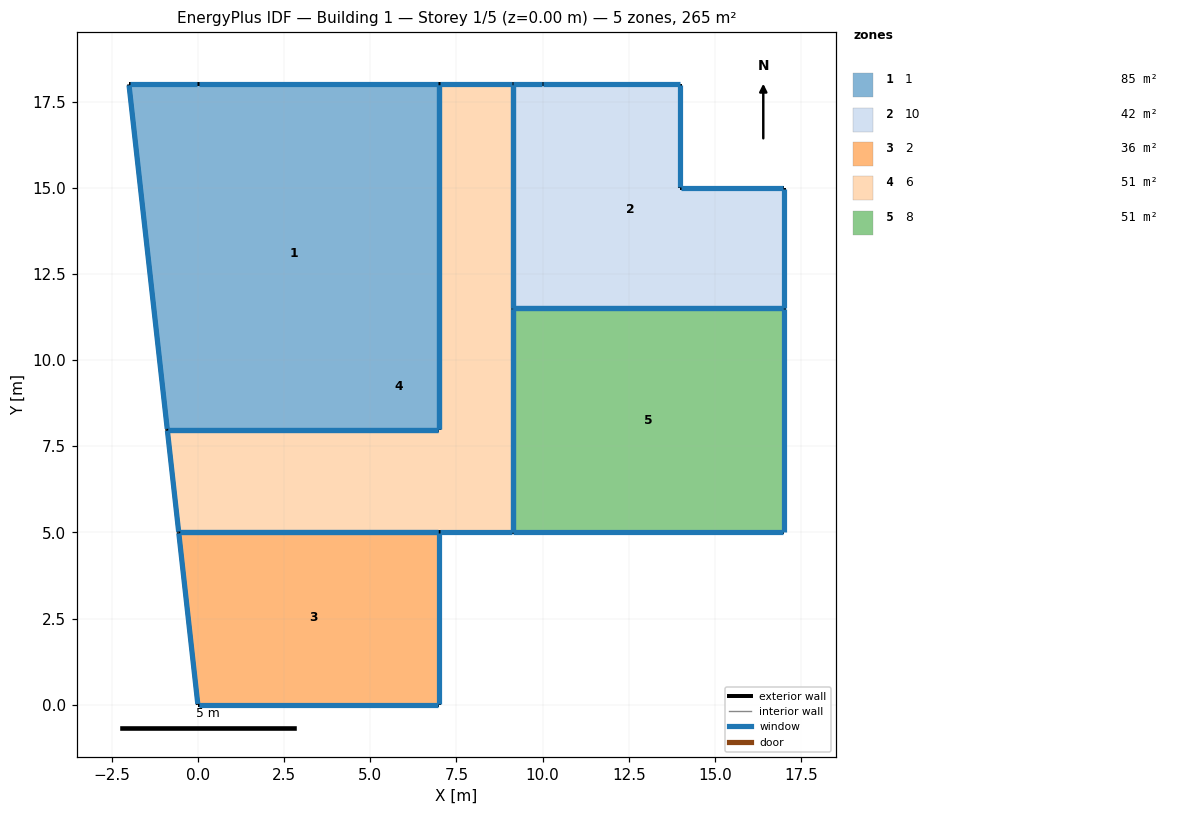
=== STOREY PLAN SPEC (per zone: floor XY polygon, exterior-wall plan segments, windows/doors) ===
zone 1: 1  (84.6 m²)
  floor: (7.00, 18.00) (7.00, 7.98) (-0.89, 7.98) (-2.00, 18.00)
  exterior wall: (-2.00, 18.00) – (-0.89, 7.98)  [10.1 m]
    window: (-2.00, 17.97) – (-0.89, 8.01)  [9.2 m²]
  exterior wall: (0.00, 18.00) – (-2.00, 18.00)  [2.0 m]
    window: (-0.03, 18.00) – (-1.97, 18.00)  [1.8 m²]
  exterior wall: (7.00, 18.00) – (0.00, 18.00)  [7.0 m]
    window: (6.97, 18.00) – (0.03, 18.00)  [6.4 m²]
  exterior wall: (7.00, 7.98) – (7.00, 18.00)  [10.0 m]
    window: (7.00, 8.01) – (7.00, 17.97)  [9.2 m²]
  exterior wall: (-0.89, 7.98) – (7.00, 7.98)  [7.9 m]
    window: (-0.86, 7.98) – (6.97, 7.98)  [7.2 m²]
zone 2: 10  (42.1 m²)
  floor: (14.00, 18.00) (14.00, 15.00) (17.00, 15.00) (17.00, 11.50) (9.13, 11.50) (9.13, 18.00)
  exterior wall: (9.13, 18.00) – (9.13, 11.50)  [6.5 m]
    window: (9.13, 17.97) – (9.13, 11.53)  [5.9 m²]
  exterior wall: (10.00, 18.00) – (9.13, 18.00)  [0.9 m]
    window: (9.97, 18.00) – (9.16, 18.00)  [0.8 m²]
  exterior wall: (14.00, 18.00) – (10.00, 18.00)  [4.0 m]
    window: (13.97, 18.00) – (10.03, 18.00)  [3.7 m²]
  exterior wall: (14.00, 15.00) – (14.00, 18.00)  [3.0 m]
    window: (14.00, 15.03) – (14.00, 17.97)  [2.7 m²]
  exterior wall: (17.00, 15.00) – (14.00, 15.00)  [3.0 m]
    window: (16.97, 15.00) – (14.03, 15.00)  [2.7 m²]
  exterior wall: (17.00, 11.50) – (17.00, 15.00)  [3.5 m]
    window: (17.00, 11.53) – (17.00, 14.97)  [3.2 m²]
  exterior wall: (9.13, 11.50) – (17.00, 11.50)  [7.9 m]
    window: (9.16, 11.50) – (16.97, 11.50)  [7.2 m²]
zone 3: 2  (36.4 m²)
  floor: (7.00, 5.00) (7.00, 0.00) (0.00, 0.00) (-0.56, 5.00)
  exterior wall: (7.00, 0.00) – (7.00, 5.00)  [5.0 m]
    window: (7.00, 0.03) – (7.00, 4.97)  [4.6 m²]
  exterior wall: (0.00, 0.00) – (7.00, 0.00)  [7.0 m]
    window: (0.03, 0.00) – (6.97, 0.00)  [6.4 m²]
  exterior wall: (-0.56, 5.00) – (0.00, 0.00)  [5.0 m]
    window: (-0.55, 4.97) – (-0.00, 0.03)  [4.6 m²]
  exterior wall: (7.00, 5.00) – (-0.56, 5.00)  [7.6 m]
    window: (6.97, 5.00) – (-0.53, 5.00)  [6.9 m²]
zone 4: 6  (50.7 m²)
  floor: (9.13, 18.00) (9.13, 5.00) (-0.56, 5.00) (-0.89, 7.98) (7.00, 7.98) (7.00, 18.00)
  exterior wall: (-0.89, 7.98) – (-0.56, 5.00)  [3.0 m]
    window: (-0.88, 7.96) – (-0.56, 5.03)  [2.7 m²]
  exterior wall: (7.00, 7.98) – (-0.89, 7.98)  [7.9 m]
    window: (6.97, 7.98) – (-0.86, 7.98)  [7.2 m²]
  exterior wall: (7.00, 18.00) – (7.00, 7.98)  [10.0 m]
    window: (7.00, 17.97) – (7.00, 8.01)  [9.2 m²]
  exterior wall: (9.13, 18.00) – (7.00, 18.00)  [2.1 m]
    window: (9.11, 18.00) – (7.03, 18.00)  [1.9 m²]
  exterior wall: (9.13, 11.50) – (9.13, 18.00)  [6.5 m]
    window: (9.13, 11.53) – (9.13, 17.97)  [5.9 m²]
  exterior wall: (9.13, 5.00) – (9.13, 11.50)  [6.5 m]
    window: (9.13, 5.03) – (9.13, 11.47)  [5.9 m²]
  exterior wall: (7.00, 5.00) – (9.13, 5.00)  [2.1 m]
    window: (7.03, 5.00) – (9.11, 5.00)  [1.9 m²]
  exterior wall: (-0.56, 5.00) – (7.00, 5.00)  [7.6 m]
    window: (-0.53, 5.00) – (6.97, 5.00)  [6.9 m²]
zone 5: 8  (51.1 m²)
  floor: (17.00, 11.50) (17.00, 5.00) (9.13, 5.00) (9.13, 11.50)
  exterior wall: (17.00, 5.00) – (17.00, 11.50)  [6.5 m]
    window: (17.00, 5.03) – (17.00, 11.47)  [5.9 m²]
  exterior wall: (9.13, 5.00) – (17.00, 5.00)  [7.9 m]
    window: (9.16, 5.00) – (16.97, 5.00)  [7.2 m²]
  exterior wall: (9.13, 11.50) – (9.13, 5.00)  [6.5 m]
    window: (9.13, 11.47) – (9.13, 5.03)  [5.9 m²]
  exterior wall: (17.00, 11.50) – (9.13, 11.50)  [7.9 m]
    window: (16.97, 11.50) – (9.16, 11.50)  [7.2 m²]

=== DERIVED (storey summary) ===
Building: Building 1
Storey: 1 of 5  (floor level z = 0.00 m)
Storey gross floor area: 265.0 m²
Zones on this storey: 5
  - 1: floor 84.6 m²; exterior wall 37.0 m (112.7 m²); 5 window(s) 33.8 m²; WWR 30.0%
  - 10: floor 42.1 m²; exterior wall 28.7 m (87.6 m²); 7 window(s) 26.3 m²; WWR 30.0%
  - 2: floor 36.4 m²; exterior wall 24.6 m (74.9 m²); 4 window(s) 22.5 m²; WWR 30.0%
  - 6: floor 50.7 m²; exterior wall 45.7 m (139.4 m²); 8 window(s) 41.8 m²; WWR 30.0%
  - 8: floor 51.1 m²; exterior wall 28.7 m (87.6 m²); 4 window(s) 26.3 m²; WWR 30.0%
Zone adjacency: (none detected)